Dataset: dataset (GitHub, vijay-xd/Fruit-Ripeness-Detection). Classes: overripe, ripe, rotten, unripe.

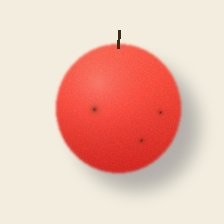
Label: ripe

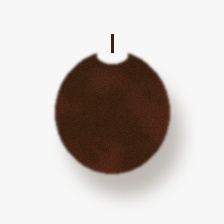
Label: rotten

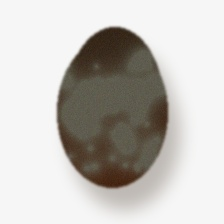
Label: rotten

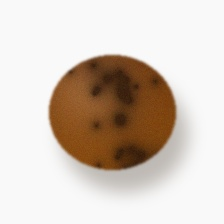
Label: overripe

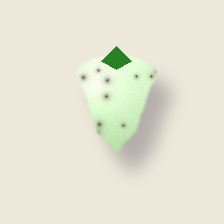
Label: unripe

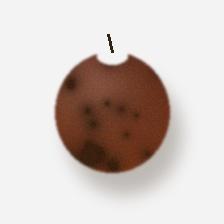
Label: overripe
